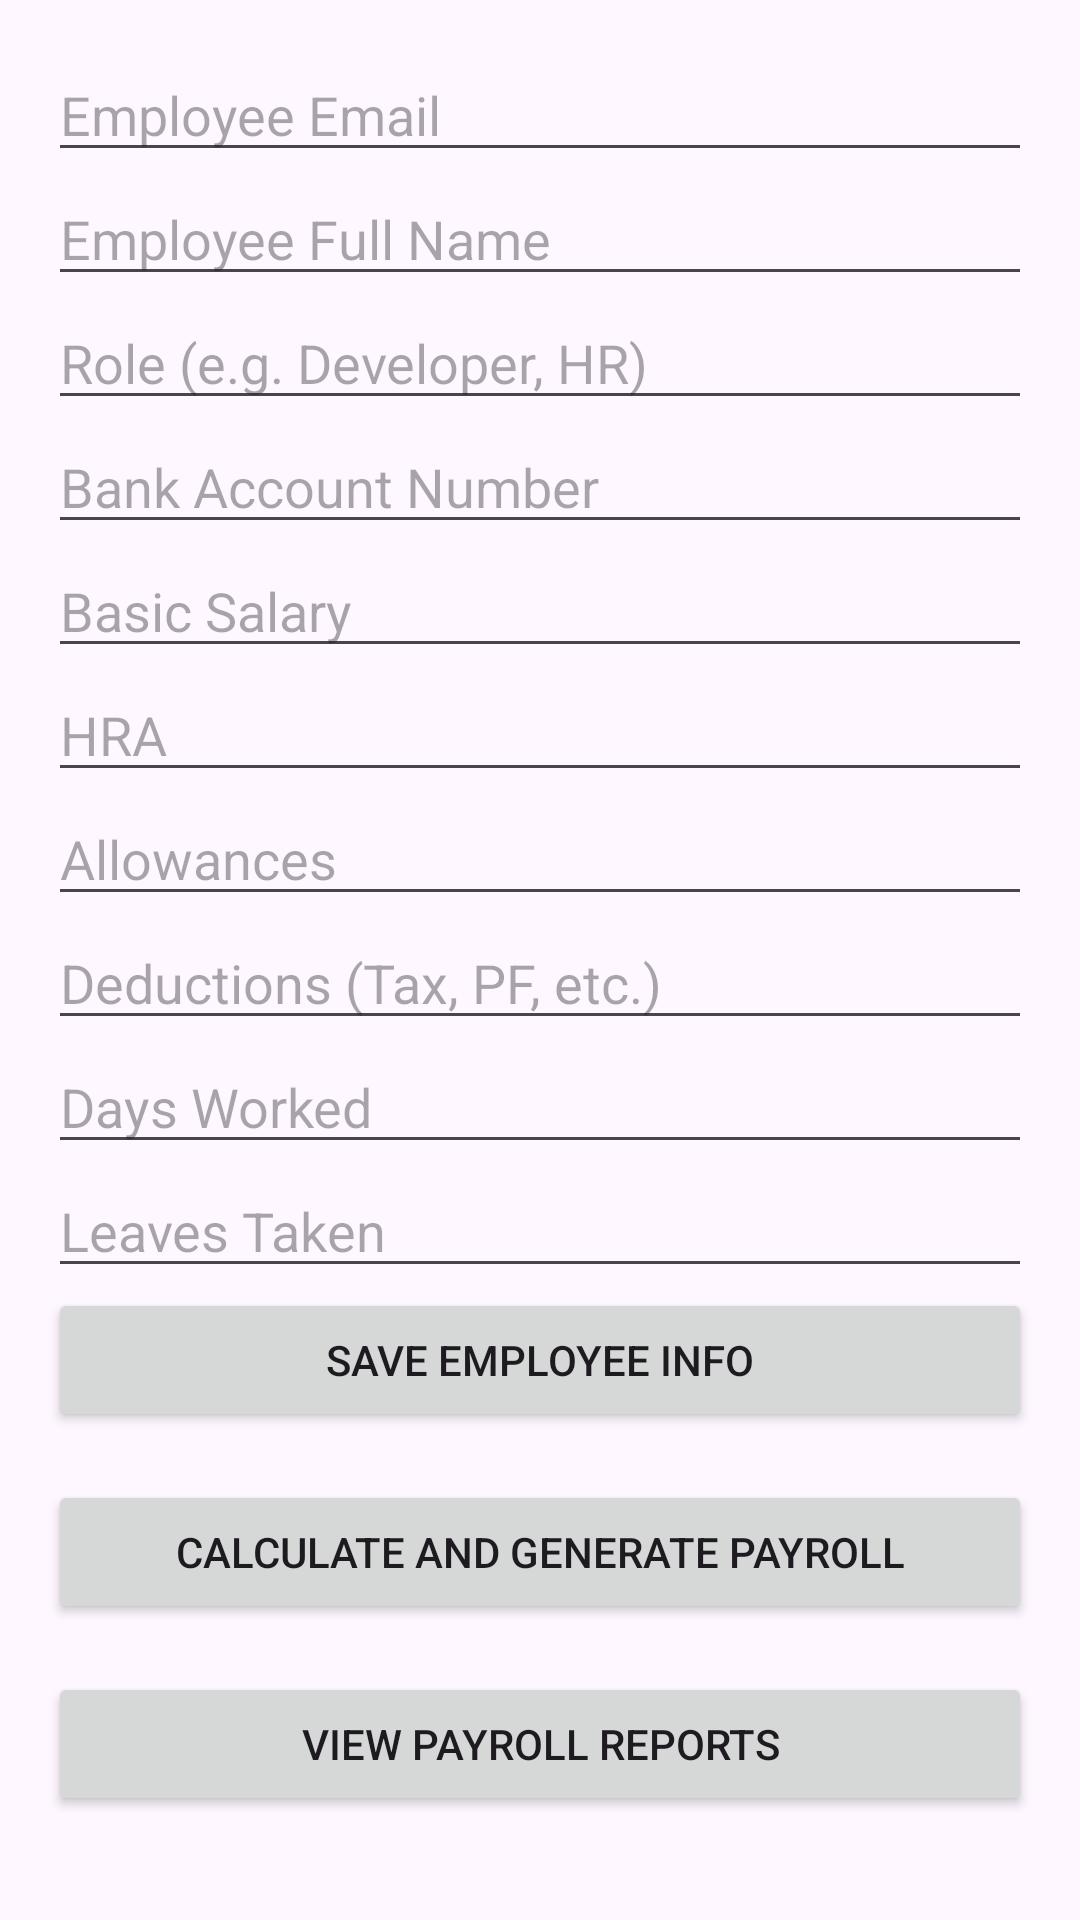

Layout XML and referenced resources for this Android screen:
<!-- AndroidManifest.xml: application theme Theme.App006 -->
<!-- res/layout/admin_payroll.xml -->
<?xml version="1.0" encoding="utf-8"?>
<ScrollView
    xmlns:android="http://schemas.android.com/apk/res/android"
    android:layout_width="match_parent"
    android:layout_height="match_parent">

    <LinearLayout
        android:layout_width="match_parent"
        android:layout_height="wrap_content"
        android:orientation="vertical"
        android:padding="16dp">



        <EditText
            android:id="@+id/etEmployeeEmail"
            android:layout_width="match_parent"
            android:layout_height="wrap_content"
            android:hint="Employee Email" />

        <EditText
            android:id="@+id/etEmployeeName"
            android:layout_width="match_parent"
            android:layout_height="wrap_content"
            android:hint="Employee Full Name" />

        <EditText
            android:id="@+id/etRole"
            android:layout_width="match_parent"
            android:layout_height="wrap_content"
            android:hint="Role (e.g. Developer, HR)" />

        <EditText
            android:id="@+id/etBankAccount"
            android:layout_width="match_parent"
            android:layout_height="wrap_content"
            android:hint="Bank Account Number" />



        <EditText
            android:id="@+id/etBasicSalary"
            android:layout_width="match_parent"
            android:layout_height="wrap_content"
            android:inputType="numberDecimal"
            android:hint="Basic Salary" />

        <EditText
            android:id="@+id/etHRA"
            android:layout_width="match_parent"
            android:layout_height="wrap_content"
            android:inputType="numberDecimal"
            android:hint="HRA" />

        <EditText
            android:id="@+id/etAllowances"
            android:layout_width="match_parent"
            android:layout_height="wrap_content"
            android:inputType="numberDecimal"
            android:hint="Allowances" />

        <EditText
            android:id="@+id/etDeductions"
            android:layout_width="match_parent"
            android:layout_height="wrap_content"
            android:inputType="numberDecimal"
            android:hint="Deductions (Tax, PF, etc.)" />



        <EditText
            android:id="@+id/etDaysWorked"
            android:layout_width="match_parent"
            android:layout_height="wrap_content"
            android:inputType="number"
            android:hint="Days Worked" />

        <EditText
            android:id="@+id/etLeavesTaken"
            android:layout_width="match_parent"
            android:layout_height="wrap_content"
            android:inputType="number"
            android:hint="Leaves Taken" />

        <Button
            android:id="@+id/btnSaveEmployee"
            android:layout_width="match_parent"
            android:layout_height="wrap_content"
            android:text="Save Employee Info" />

        <Button
            android:id="@+id/btnCalculateSalary"
            android:layout_width="match_parent"
            android:layout_height="wrap_content"
            android:text="Calculate and Generate Payroll"
            android:layout_marginTop="16dp" />

        <Button
            android:id="@+id/btnViewReports"
            android:layout_width="match_parent"
            android:layout_height="wrap_content"
            android:text="View Payroll Reports"
            android:layout_marginTop="16dp" />

    </LinearLayout>
</ScrollView>
<!-- resources referenced by this layout -->
<resources>
  <style name="Theme.App006" parent="Base.Theme.App006" />
  <style name="Base.Theme.App006" parent="Theme.Material3.DayNight.NoActionBar">
          
          
      </style>
</resources>
